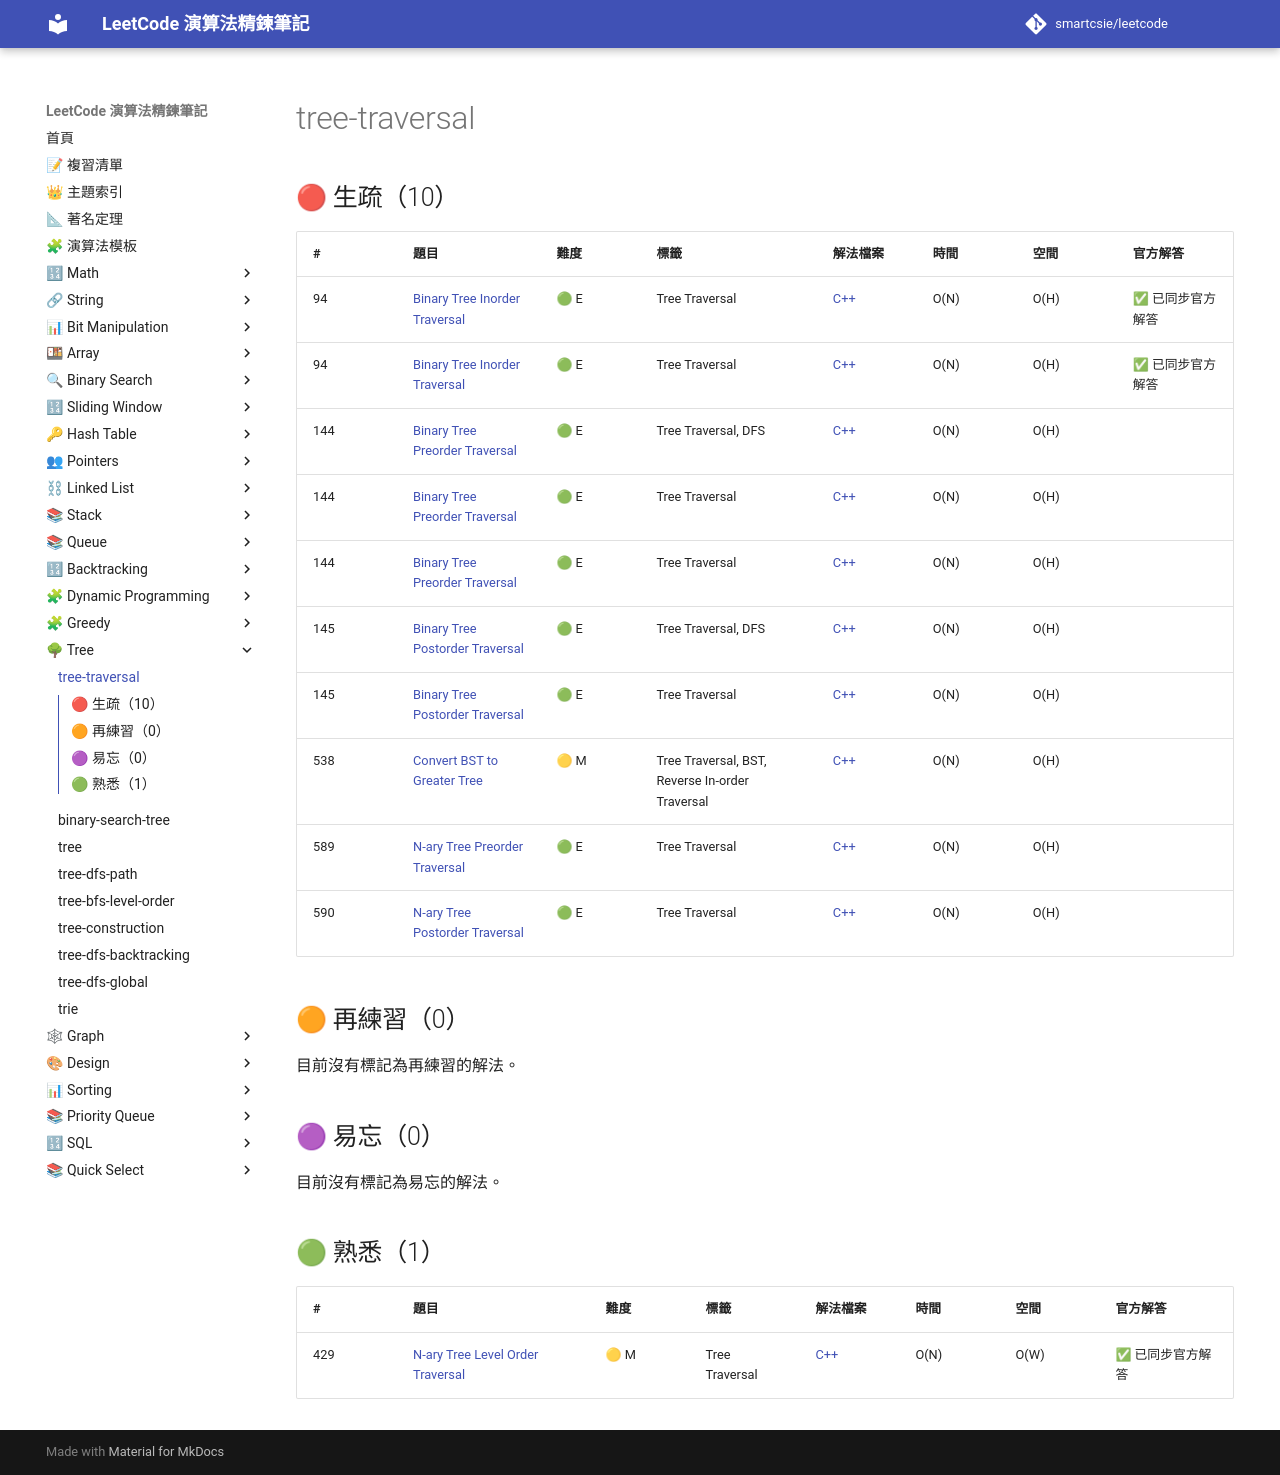

repository: smartcsie/leetcode · page: topics/tree-traversal/index.html · generator: mkdocs

# tree-traversal

## 🔴 生疏（10）

| # | 題目 | 難度 | 標籤 | 解法檔案 | 時間 | 空間 | 官方解答 |
| --- | --- | --- | --- | --- | --- | --- | --- |
| 94 | [Binary Tree Inorder Traversal](https://leetcode.com/problems/binary-tree-inorder-traversal) | 🟢 E | Tree Traversal | [C++](../problems/0094.md) | O(N) | O(H) | ✅ 已同步官方解答 |
| 94 | [Binary Tree Inorder Traversal](https://leetcode.com/problems/binary-tree-inorder-traversal) | 🟢 E | Tree Traversal | [C++](../problems/0094.md) | O(N) | O(H) | ✅ 已同步官方解答 |
| 144 | [Binary Tree Preorder Traversal](https://leetcode.com/problems/binary-tree-preorder-traversal) | 🟢 E | Tree Traversal, DFS | [C++](../problems/0144.md) | O(N) | O(H) |  |
| 144 | [Binary Tree Preorder Traversal](https://leetcode.com/problems/binary-tree-preorder-traversal) | 🟢 E | Tree Traversal | [C++](../problems/0144.md) | O(N) | O(H) |  |
| 144 | [Binary Tree Preorder Traversal](https://leetcode.com/problems/binary-tree-preorder-traversal) | 🟢 E | Tree Traversal | [C++](../problems/0144.md) | O(N) | O(H) |  |
| 145 | [Binary Tree Postorder Traversal](https://leetcode.com/problems/binary-tree-postorder-traversal) | 🟢 E | Tree Traversal, DFS | [C++](../problems/0145.md) | O(N) | O(H) |  |
| 145 | [Binary Tree Postorder Traversal](https://leetcode.com/problems/binary-tree-postorder-traversal) | 🟢 E | Tree Traversal | [C++](../problems/0145.md) | O(N) | O(H) |  |
| 538 | [Convert BST to Greater Tree](https://leetcode.com/problems/convert-bst-to-greater-tree/) | 🟡 M | Tree Traversal, BST, Reverse In-order Traversal | [C++](../problems/0538.md) | O(N) | O(H) |  |
| 589 | [N-ary Tree Preorder Traversal](https://leetcode.com/problems/n-ary-tree-preorder-traversal/) | 🟢 E | Tree Traversal | [C++](../problems/0589.md) | O(N) | O(H) |  |
| 590 | [N-ary Tree Postorder Traversal](https://leetcode.com/problems/n-ary-tree-postorder-traversal/) | 🟢 E | Tree Traversal | [C++](../problems/0590.md) | O(N) | O(H) |  |

## 🟠 再練習（0）

目前沒有標記為再練習的解法。

## 🟣 易忘（0）

目前沒有標記為易忘的解法。

## 🟢 熟悉（1）

| # | 題目 | 難度 | 標籤 | 解法檔案 | 時間 | 空間 | 官方解答 |
| --- | --- | --- | --- | --- | --- | --- | --- |
| 429 | [N-ary Tree Level Order Traversal](https://leetcode.com/problems/n-ary-tree-level-order-traversal) | 🟡 M | Tree Traversal | [C++](../problems/0429.md) | O(N) | O(W) | ✅ 已同步官方解答 |
